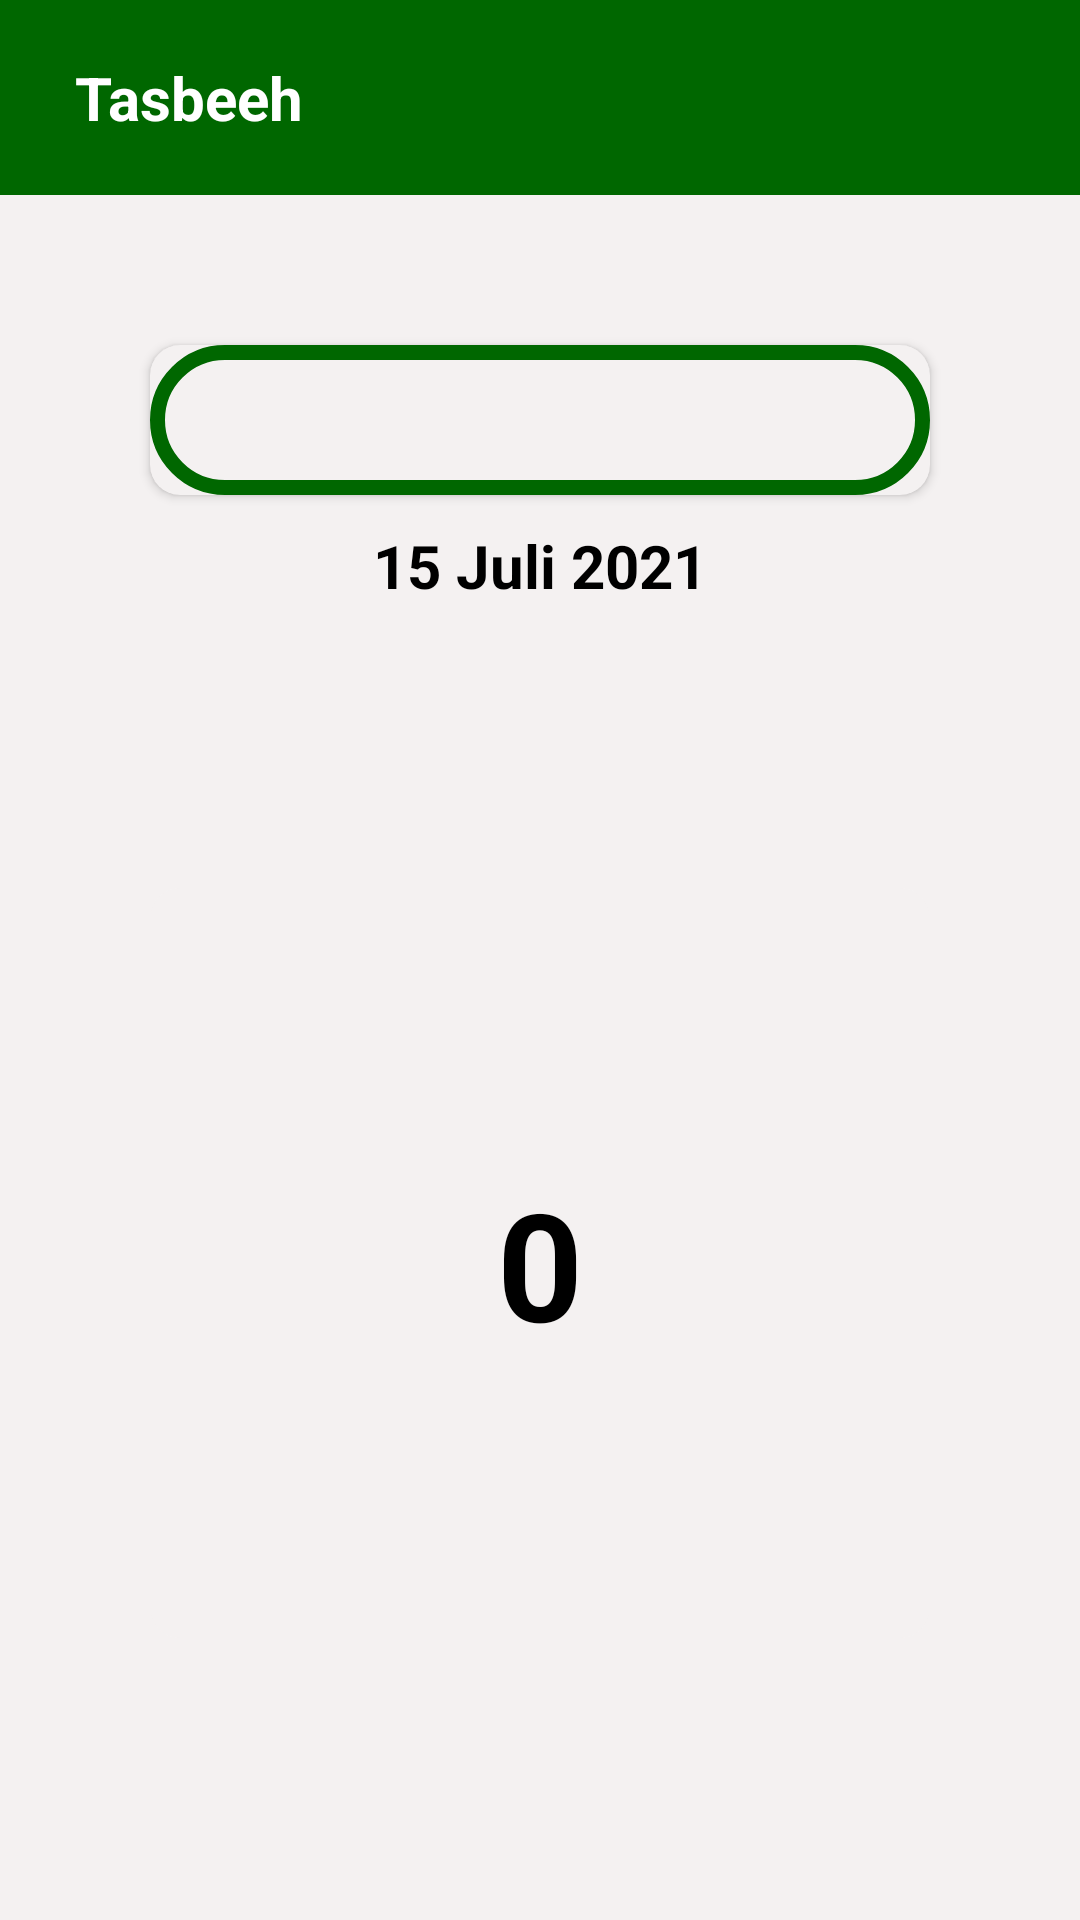

Android layout source for this screen:
<!-- AndroidManifest.xml: application theme Theme.Tasbeeh -->
<!-- res/layout/activity_main.xml -->
<?xml version="1.0" encoding="utf-8"?>
<androidx.constraintlayout.widget.ConstraintLayout xmlns:android="http://schemas.android.com/apk/res/android"
    xmlns:app="http://schemas.android.com/apk/res-auto"
    xmlns:tools="http://schemas.android.com/tools"
    android:layout_width="match_parent"
    android:layout_height="match_parent"
    tools:context=".MainActivity"
    android:background="@color/gray">

    <LinearLayout
        android:id="@+id/toolBar"
        android:layout_width="match_parent"
        android:layout_height="65dp"
        android:background="@color/green"
        android:orientation="horizontal"
        app:layout_constraintTop_toTopOf="parent">

        <TextView
            android:layout_width="wrap_content"
            android:layout_height="wrap_content"
            android:layout_gravity="center"
            android:layout_marginStart="25dp"
            android:layout_marginLeft="25dp"
            android:text="@string/tasbeeh"
            android:textColor="@color/white"
            android:textSize="20sp"
            android:textStyle="bold" />

        <ImageView
            android:id="@+id/imgRestart"
            android:layout_width="50dp"
            android:layout_height="50dp"
            android:src="@drawable/ic_restart"
            android:padding="10dp"
            android:layout_marginTop="7dp"
            android:layout_marginLeft="250dp"
            android:layout_marginStart="250dp" />

    </LinearLayout>

    <androidx.cardview.widget.CardView
        android:id="@+id/card1"
        android:layout_width="match_parent"
        android:layout_height="50dp"
        android:layout_marginHorizontal="50dp"
        android:layout_marginTop="50dp"
        android:backgroundTint="@color/gray"
        android:foreground="@drawable/card_design"
        app:cardCornerRadius="10dp"
        app:layout_constraintLeft_toLeftOf="parent"
        app:layout_constraintRight_toRightOf="parent"
        app:layout_constraintTop_toBottomOf="@+id/toolBar">

        <TextView
            android:id="@+id/txtDateArabic"
            android:layout_width="wrap_content"
            android:layout_height="wrap_content"
            android:layout_gravity="center"
            android:text=""
            android:textColor="@color/black"
            android:textSize="25sp"
            android:textStyle="bold" />

    </androidx.cardview.widget.CardView>

    <TextView
        android:id="@+id/txtDateLatine"
        android:layout_width="wrap_content"
        android:layout_height="wrap_content"
        android:layout_marginTop="10dp"
        android:text="15 Juli 2021"
        android:textColor="@color/black"
        android:textSize="20sp"
        android:textStyle="bold"
        app:layout_constraintLeft_toLeftOf="parent"
        app:layout_constraintRight_toRightOf="parent"
        app:layout_constraintTop_toBottomOf="@id/card1" />


    


    <com.google.android.material.card.MaterialCardView
        android:id="@+id/cardPress"
        android:layout_width="match_parent"
        android:layout_height="250dp"
        android:layout_marginHorizontal="50dp"
        android:backgroundTint="@color/gray"
        app:cardCornerRadius="10dp"
        app:cardElevation="-1dp"
        app:layout_constraintBottom_toBottomOf="parent"
        app:layout_constraintLeft_toLeftOf="parent"
        app:layout_constraintRight_toRightOf="parent"
        app:layout_constraintTop_toBottomOf="@id/txtDateLatine">

        <ImageView
            android:id="@+id/imgPressCount"
            android:layout_width="match_parent"
            android:layout_height="match_parent"
            android:padding="10dp"
            android:src="@drawable/circle" />

        <TextView
            android:id="@+id/txtTotal"
            android:layout_width="wrap_content"
            android:layout_height="wrap_content"
            android:layout_gravity="center"
            android:text="@string/_0"
            android:textColor="@color/black"
            android:textSize="50sp"
            android:textStyle="bold" />

    </com.google.android.material.card.MaterialCardView>

</androidx.constraintlayout.widget.ConstraintLayout>
<!-- resources referenced by this layout -->
<resources>
  <color name="black">#FF000000</color>
  <color name="gray">#F4F1F1</color>
  <color name="green">#006700</color>
  <color name="white">#FFFFFFFF</color>
  <!-- drawable card_design (drawable) -->
  <?xml version="1.0" encoding="utf-8"?>
  <shape xmlns:android="http://schemas.android.com/apk/res/android">
      <stroke
          android:width="5dp"
          android:color="@color/green"
          />
  
      <corners android:radius="30dp"/>
  </shape>
  <string name="_0">0</string>
  <string name="tasbeeh">Tasbeeh</string>
  <style name="Theme.Tasbeeh" parent="Theme.MaterialComponents.DayNight.DarkActionBar">
          
          <item name="colorPrimary">@color/purple_500</item>
          <item name="colorPrimaryVariant">@color/purple_700</item>
          <item name="colorOnPrimary">@color/white</item>
          
          <item name="colorSecondary">@color/teal_200</item>
          <item name="colorSecondaryVariant">@color/teal_700</item>
          <item name="colorOnSecondary">@color/black</item>
          
          <item name="android:statusBarColor" tools:targetApi="l">?attr/colorPrimaryVariant</item>
          
      </style>
  <color name="purple_500">#FF6200EE</color>
  <color name="purple_700">#FF3700B3</color>
  <color name="teal_200">#FF03DAC5</color>
  <color name="teal_700">#FF018786</color>
</resources>
